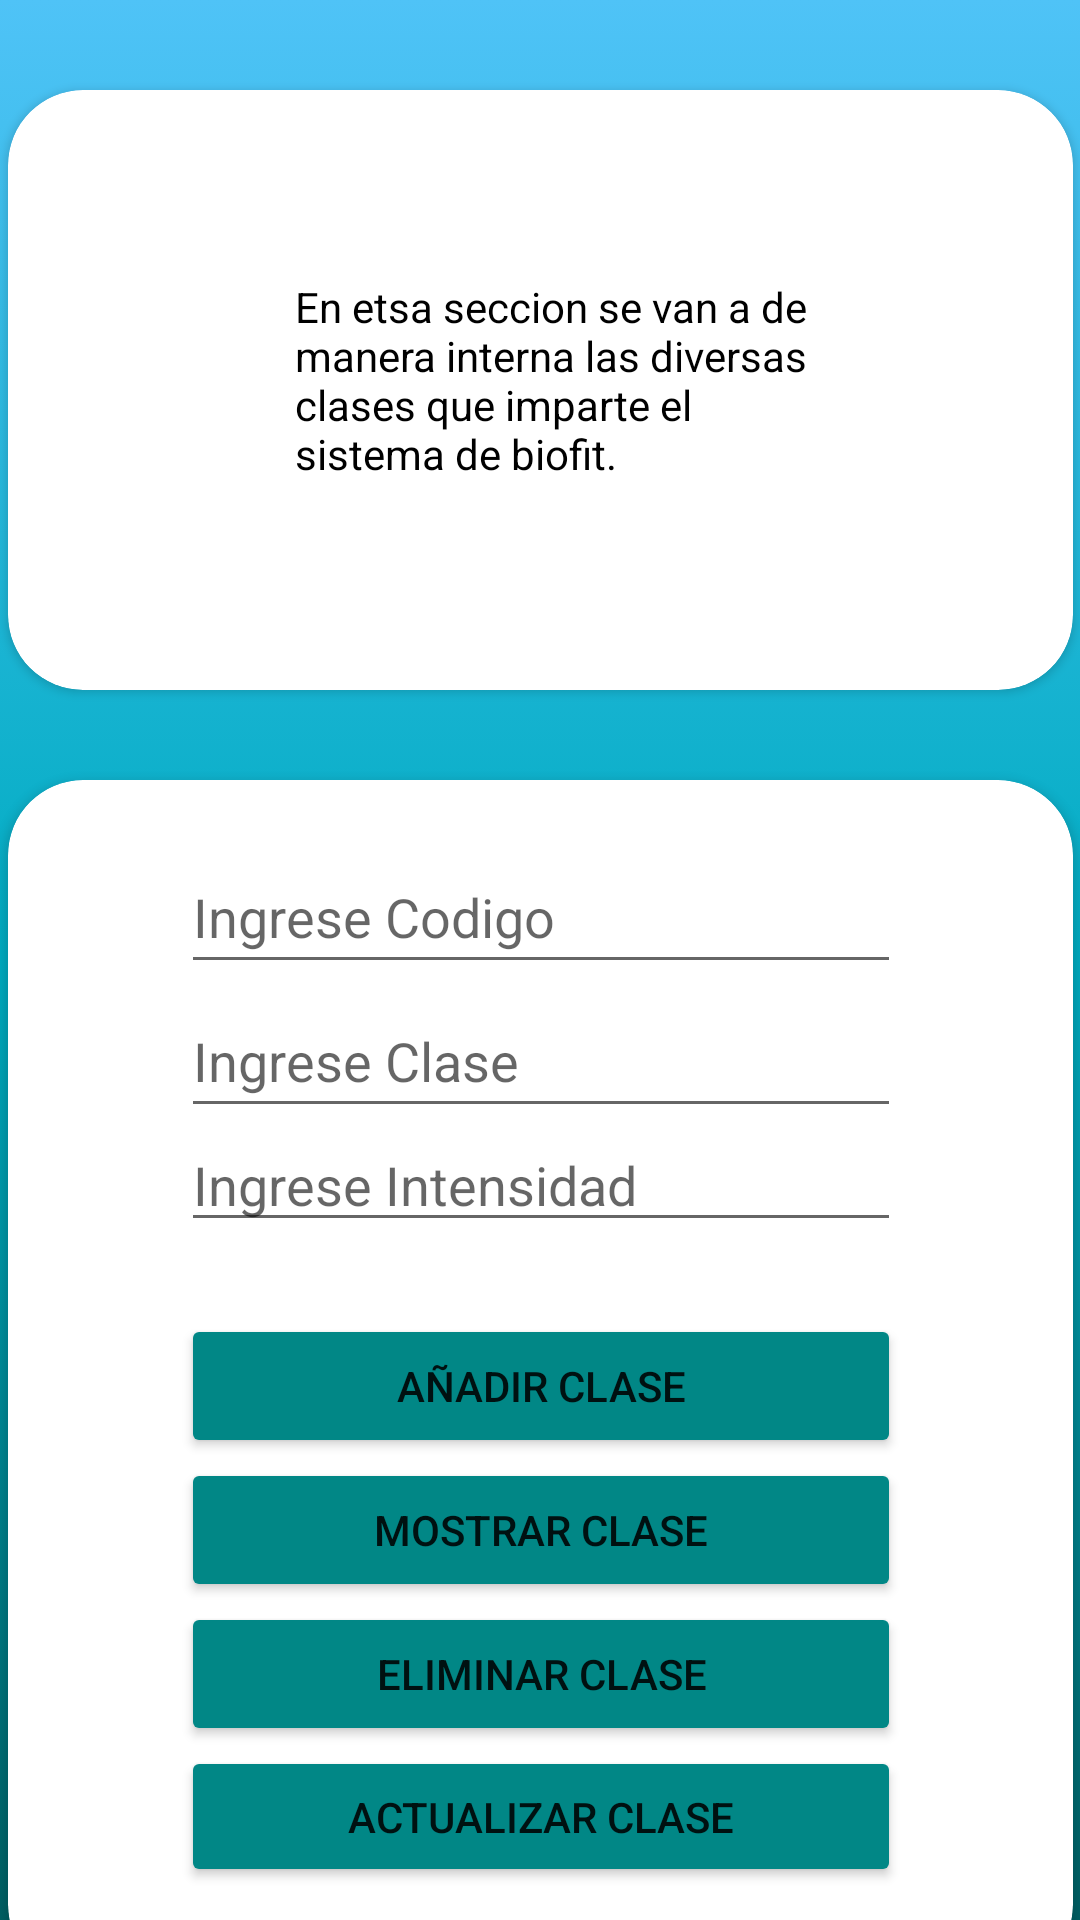

Android layout source for this screen:
<!-- AndroidManifest.xml: application theme Theme.Proyecto_Base_2daUni -->
<!-- res/layout/activity_clases.xml -->
<?xml version="1.0" encoding="utf-8"?>
<androidx.constraintlayout.widget.ConstraintLayout xmlns:android="http://schemas.android.com/apk/res/android"
    xmlns:app="http://schemas.android.com/apk/res-auto"
    xmlns:tools="http://schemas.android.com/tools"
    android:layout_width="match_parent"
    android:layout_height="match_parent"
    android:background="@drawable/gradiant"
    tools:context=".Clases">

    <androidx.cardview.widget.CardView
        android:id="@+id/cardView5"
        android:layout_width="355dp"
        android:layout_height="200dp"
        android:layout_marginTop="30dp"
        app:cardCornerRadius="25dp"
        app:layout_constraintEnd_toEndOf="parent"
        app:layout_constraintStart_toStartOf="parent"
        app:layout_constraintTop_toTopOf="parent">

        <androidx.constraintlayout.widget.ConstraintLayout
            android:layout_width="match_parent"
            android:layout_height="match_parent">

            <ImageView
                android:id="@+id/imageView3"
                android:layout_width="wrap_content"
                android:layout_height="wrap_content"
                android:layout_marginStart="20dp"
                app:layout_constraintBottom_toBottomOf="parent"
                app:layout_constraintStart_toStartOf="parent"
                app:layout_constraintTop_toTopOf="parent"
                app:srcCompat="@drawable/cal" />

            <TextView
                android:id="@+id/textView8"
                android:layout_width="184dp"
                android:layout_height="75dp"
                android:text="En etsa seccion se van a de manera interna las diversas clases que imparte el sistema de biofit."
                android:textColor="@color/black"
                app:layout_constraintBottom_toBottomOf="parent"
                app:layout_constraintEnd_toEndOf="parent"
                app:layout_constraintStart_toEndOf="@+id/imageView3"
                app:layout_constraintTop_toTopOf="parent" />
        </androidx.constraintlayout.widget.ConstraintLayout>
    </androidx.cardview.widget.CardView>

    <androidx.cardview.widget.CardView
        android:layout_width="355dp"
        android:layout_height="400dp"
        android:layout_marginTop="30dp"
        app:cardCornerRadius="25dp"
        app:layout_constraintEnd_toEndOf="parent"
        app:layout_constraintStart_toStartOf="parent"
        app:layout_constraintTop_toBottomOf="@+id/cardView5">

        <androidx.constraintlayout.widget.ConstraintLayout
            android:layout_width="match_parent"
            android:layout_height="match_parent">

            <LinearLayout
                android:id="@+id/linearLayout5"
                android:layout_width="240dp"
                android:layout_height="134dp"
                android:layout_marginTop="20dp"
                android:orientation="vertical"
                app:layout_constraintEnd_toEndOf="parent"
                app:layout_constraintStart_toStartOf="parent"
                app:layout_constraintTop_toTopOf="parent">

                <EditText
                    android:id="@+id/code"
                    android:layout_width="match_parent"
                    android:layout_height="wrap_content"
                    android:ems="10"
                    android:hint="Ingrese Codigo"
                    android:inputType="textPersonName"
                    android:minHeight="48dp" />

                <EditText
                    android:id="@+id/clas"
                    android:layout_width="match_parent"
                    android:layout_height="wrap_content"
                    android:ems="10"
                    android:hint="Ingrese Clase"
                    android:inputType="textPersonName"
                    android:minHeight="48dp" />

                <EditText
                    android:id="@+id/inten"
                    android:layout_width="match_parent"
                    android:layout_height="wrap_content"
                    android:ems="10"
                    android:hint="Ingrese Intensidad"
                    android:inputType="textPersonName"
                    android:minHeight="48dp"
                    tools:ignore="TouchTargetSizeCheck" />
            </LinearLayout>

            <LinearLayout
                android:layout_width="240dp"
                android:layout_height="191dp"
                android:layout_marginTop="24dp"
                android:layout_marginBottom="31dp"
                android:orientation="vertical"
                app:layout_constraintBottom_toBottomOf="parent"
                app:layout_constraintEnd_toEndOf="parent"
                app:layout_constraintStart_toStartOf="parent"
                app:layout_constraintTop_toBottomOf="@+id/linearLayout5">

                <Button
                    android:id="@+id/button8"
                    android:layout_width="match_parent"
                    android:layout_height="wrap_content"
                    android:backgroundTint="@color/teal_700"
                    android:onClick="guardarClases"
                    android:text="AÑADIR CLASE"
                    app:cornerRadius="25dp" />

                <Button
                    android:id="@+id/button9"
                    android:layout_width="match_parent"
                    android:layout_height="wrap_content"
                    android:backgroundTint="@color/teal_700"
                    android:onClick="mostrarClases"
                    android:text="MOSTRAR CLASE"
                    app:cornerRadius="25dp" />

                <Button
                    android:id="@+id/button10"
                    android:layout_width="match_parent"
                    android:layout_height="wrap_content"
                    android:backgroundTint="@color/teal_700"
                    android:onClick="eliminarClases"
                    android:text="ELIMINAR CLASE"
                    app:cornerRadius="25dp" />

                <Button
                    android:id="@+id/button11"
                    android:layout_width="match_parent"
                    android:layout_height="wrap_content"
                    android:backgroundTint="@color/teal_700"
                    android:onClick="actualizarClases"
                    android:text="ACTUALIZAR CLASE"
                    app:cornerRadius="25dp"
                    tools:ignore="TouchTargetSizeCheck" />
            </LinearLayout>
        </androidx.constraintlayout.widget.ConstraintLayout>
    </androidx.cardview.widget.CardView>
</androidx.constraintlayout.widget.ConstraintLayout>
<!-- resources referenced by this layout -->
<resources>
  <!-- drawable gradiant (drawable-v24) -->
  <?xml version="1.0" encoding="utf-8"?>
  <selector xmlns:android="http://schemas.android.com/apk/res/android">
      <item>
          <shape>
              <gradient
                  android:startColor="#006064"
                  android:centerColor="#00ACC1"
                  android:endColor="#4FC3F7"
                  android:angle="90"/>
              <corners
                  android:radius="0dp"/>
          </shape>
      </item>
  </selector>
  <style name="Theme.Proyecto_Base_2daUni" parent="Theme.MaterialComponents.DayNight.NoActionBar">
          
          <item name="colorPrimary">@color/purple_500</item>
          <item name="colorPrimaryVariant">@color/purple_700</item>
          <item name="colorOnPrimary">@color/white</item>
          
          <item name="colorSecondary">@color/teal_200</item>
          <item name="colorSecondaryVariant">@color/teal_700</item>
          <item name="colorOnSecondary">@color/black</item>
          
          <item name="android:statusBarColor" tools:targetApi="l">?attr/colorPrimaryVariant</item>
          
      </style>
  <!-- not gathered from this repository: default colours our renderer supplied (Android Studio template values) -->
  <color name="purple_500">#FF6200EE</color>
  <color name="purple_700">#FF3700B3</color>
  <color name="teal_200">#FF03DAC5</color>
  <color name="teal_700">#FF018786</color>
  <color name="black">#FF000000</color>
  <color name="white">#FFFFFFFF</color>
</resources>
